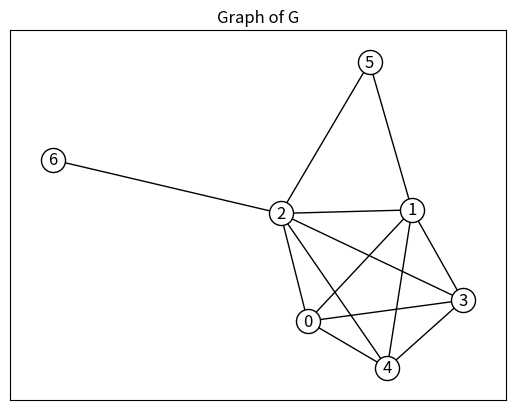
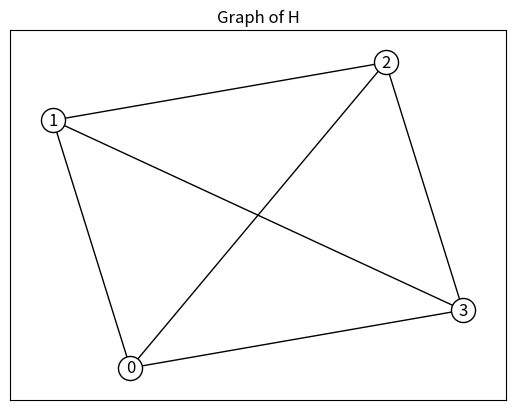

Reproduce these figures in Python, in order.
# code to test planarity of graphs
# do this by checking if there exists a subgraph of the graph G that is a 
# K_5 graph or a K_(3,3) graph

# ALTERNATIVELY
# Use nx.is_planar(G) to check whether the graph is planar.
# It returns a boolean 'True' or 'False' if it is or isn't

import numpy as np
import networkx as nx
import matplotlib.pyplot as plt

# Make a graph
G = nx.complete_graph(5)
G.add_edge(1,5)
G.add_edge(5,2)
G.add_edge(2,6)
nx.draw_networkx(G, node_color="w", edgecolors="k")
plt.title('Graph of G')
plt.show()

H = nx.complete_graph(4)
nx.draw_networkx(H, node_color="w", edgecolors="k")
plt.title('Graph of H')
plt.show()

print('Is G planar?', nx.is_planar(G))
print('Is H planar?', nx.is_planar(H))
